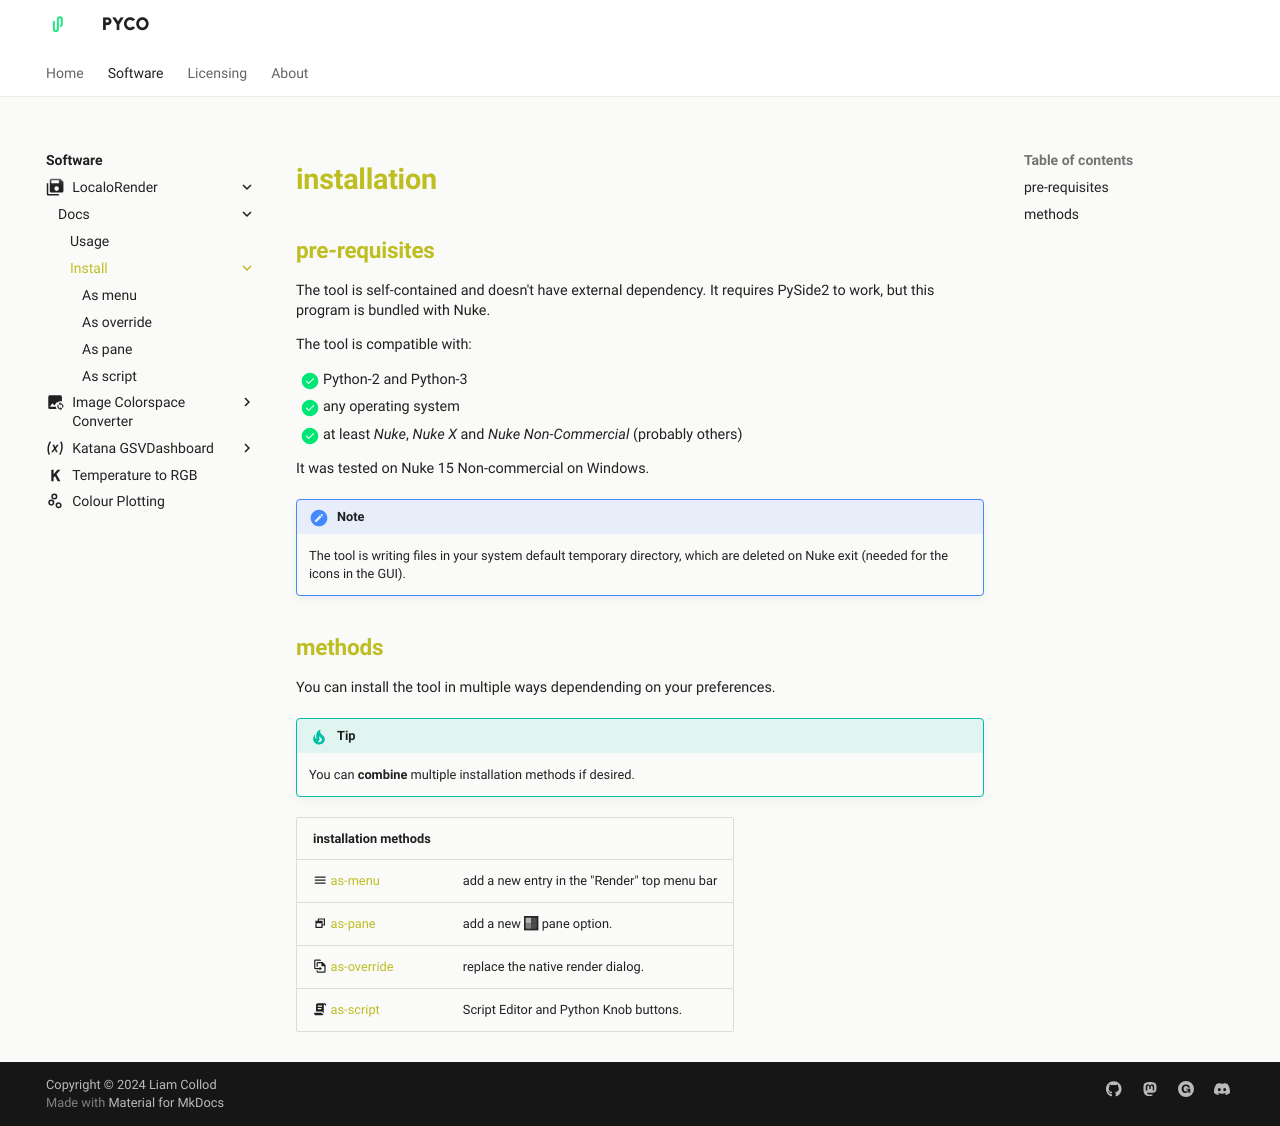

repository: pyco-apps/pyco-apps.github.io · page: software/localorender/docs/install/index.html · generator: mkdocs

---
title: 'LocaloRender - Documentation - Install'
meta_title: 'LocaloRender - Documentation - Install'
meta_image: './software/localorender/imgs/localorender-cover.jpg'
description: 'A Nuke tool to replace the native Render dialog for Write nodes.'
---
<link rel="stylesheet" href="../../localorender.css">

# installation

## pre-requisites

The tool is self-contained and doesn't have external dependency. It
requires PySide2 to work, but this program is bundled with Nuke.

The tool is compatible with:

- [x] Python-2 and Python-3
- [x] any operating system
- [x] at least _Nuke_, _Nuke X_ and _Nuke Non-Commercial_ (probably others)

It was tested on Nuke 15 Non-commercial on Windows.

!!! note

    The tool is writing files in your system default temporary directory,
    which are deleted on Nuke exit (needed for the icons in the GUI).

## methods

You can install the tool in multiple ways dependending on your preferences.

!!! tip

    You can **combine** multiple installation methods if desired.

| installation methods                                          |                                              |
|---------------------------------------------------------------|----------------------------------------------|
| :material-menu: [as-menu](as-menu.md)                         | add a new entry in the "Render" top menu bar |
| :material-window-restore: [as-pane](as-pane.md)               | add a new :nuke-panel-icon: pane option.     |
| :material-file-replace-outline: [as-override](as-override.md) | replace the native render dialog.            |
| :material-script-text: [as-script](as-script.md)              | Script Editor and Python Knob buttons.       |
